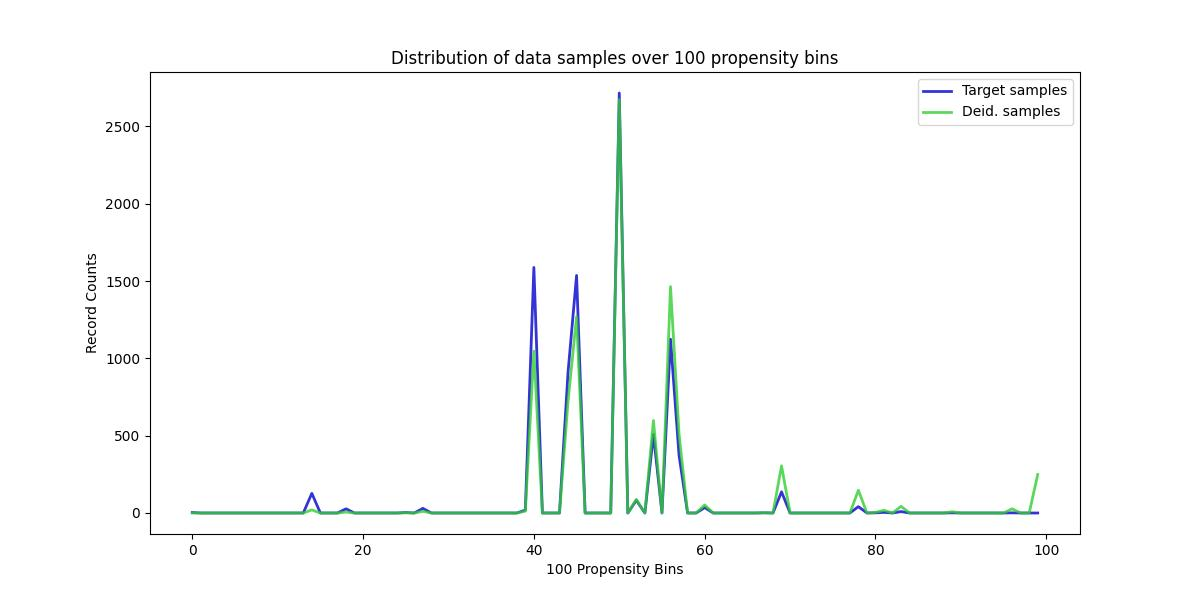

The data file committed next to this chart (first rows):
, Target samples, Deid. samples
0, 3, 0
1, 0, 0
2, 0, 0
3, 0, 0
4, 0, 0
5, 0, 0
6, 0, 0
7, 0, 0
8, 0, 0
9, 0, 0
10, 0, 0
11, 0, 0
12, 0, 0
13, 0, 0
14, 127, 20
15, 0, 0
16, 0, 0
17, 0, 0
18, 27, 6
19, 0, 0
20, 0, 0
21, 0, 0
22, 0, 0
23, 0, 0
24, 0, 0
25, 3, 1
26, 0, 0
27, 30, 11
28, 0, 0
29, 0, 0
30, 0, 0
31, 0, 0
32, 0, 0
33, 0, 0
34, 0, 0
35, 0, 0
36, 0, 0
37, 0, 0
38, 0, 0
39, 19, 12
40, 1588, 1047
41, 0, 0
42, 0, 0
43, 0, 0
44, 910, 722
45, 1536, 1269
46, 0, 0
47, 0, 0
48, 0, 0
49, 0, 0
50, 2716, 2674
51, 0, 0
52, 82, 88
53, 0, 0
54, 508, 598
55, 0, 0
56, 1124, 1464
57, 373, 510
58, 0, 0
59, 0, 0
... 40 more rows
